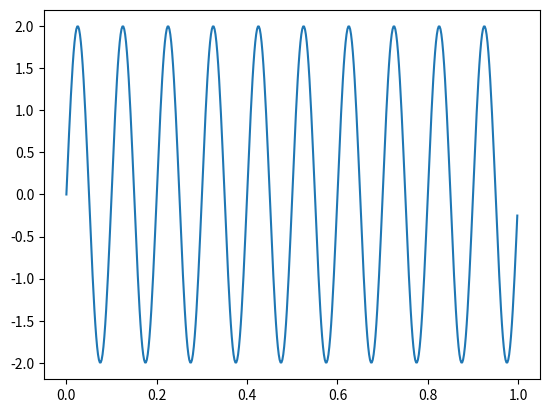

The script that saved this image:
import matplotlib.pyplot as plt
import numpy as np

fs = 500 # defino la frecuencia de la onda
N = fs
df = fs/N
paso = 1/fs # defino el paso
tiempo_simu = N*paso

tt = np.arange (0, tiempo_simu, paso) # defino una sucesión de puntos en el tiempo

fx = 10
ax = 2

xx = ax * np.sin (2*np.pi*fx*tt) # tt es un vector, por ende la función sin se evalúa para cada punto del mismo
# xx tendrá la misma dimensión que tt

plt.plot (tt, xx)